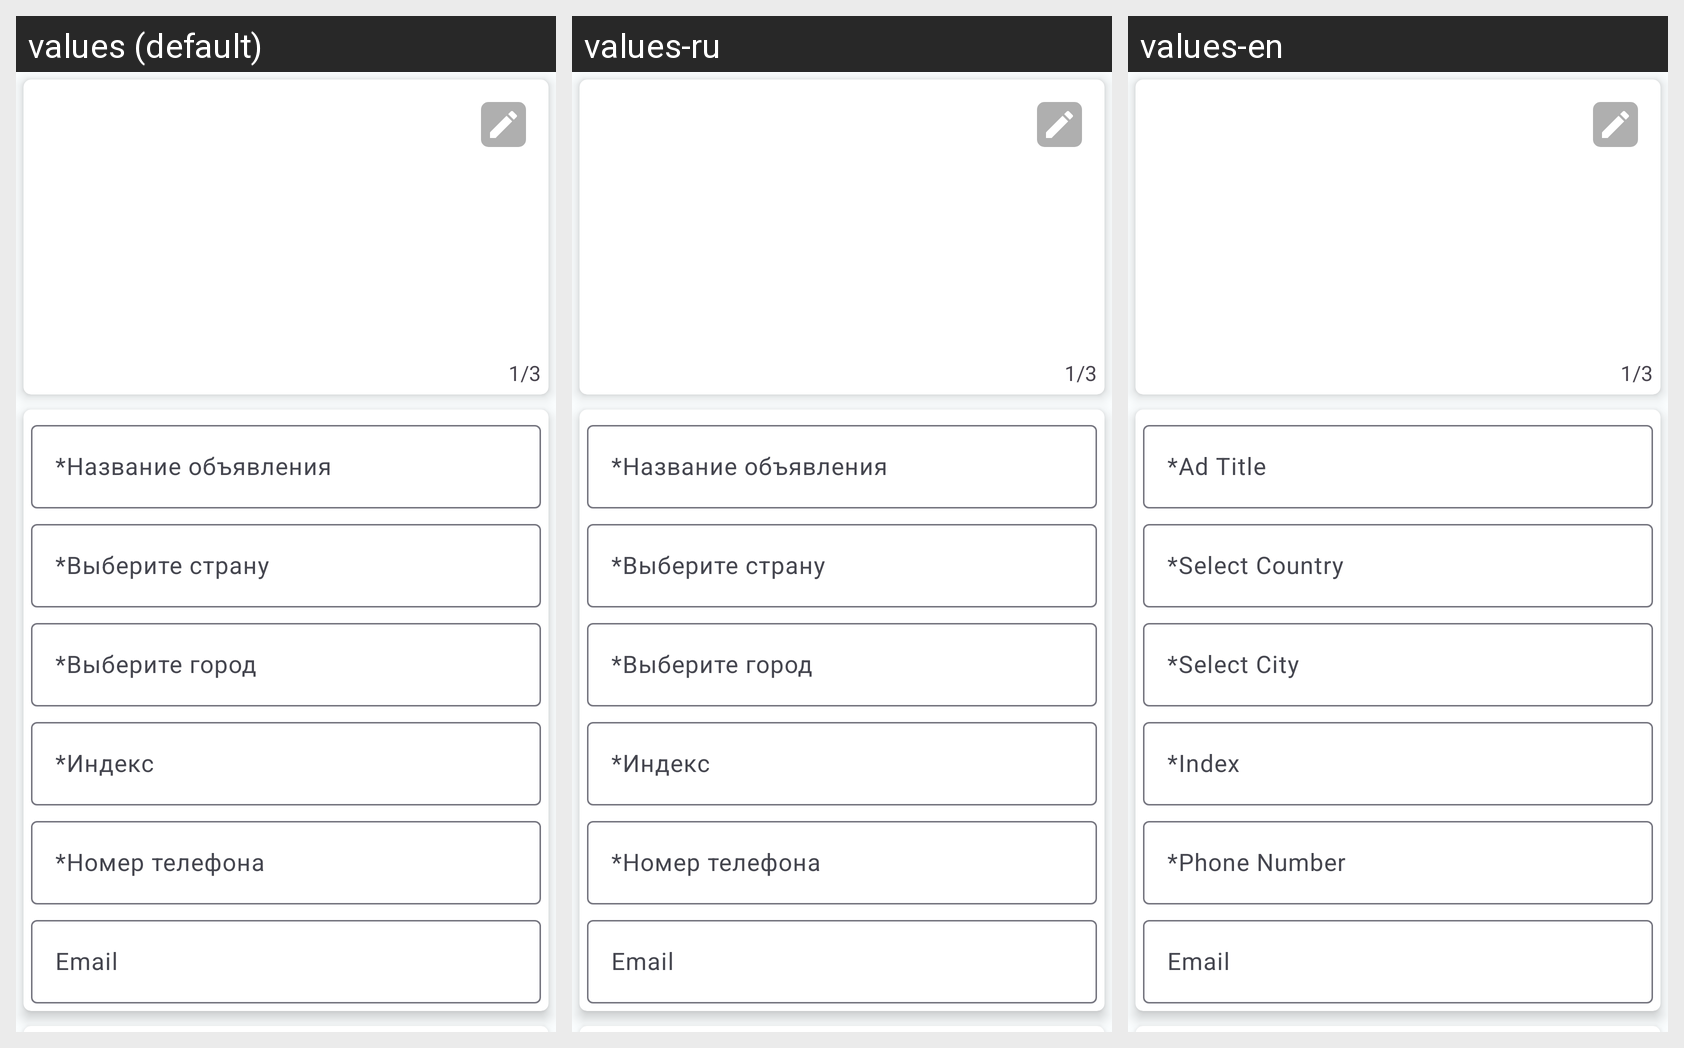

The same Android screen rendered under several of its app's locales, left to right. List the strings drawn on it with the default value and each locale's translation.
Android screen res/layout/activity_edit_ads.xml rendered under 3 locales, left to right: values (default), values-ru, values-en. Device: Nexus 5 (rendered at 1080×1920; each locale shown at half size, 540×960, under a caption strip naming it); theme Base.Theme.Bulletin_board_light.
Strings drawn on this screen, with the default value and each locale's value (text and hints the layout hard-codes, and strings that could not be matched under every locale, appear in the picture but are not listed):

counter_text
  values: 1/3
  values-ru: 1/3
  values-en: 1/3

edit_title
  values: *Название объявления
  values-ru: *Название объявления
  values-en: *Ad Title

edit_select_country
  values: *Выберите страну
  values-ru: *Выберите страну
  values-en: *Select Country

edit_select_city
  values: *Выберите город
  values-ru: *Выберите город
  values-en: *Select City

edit_index
  values: *Индекс
  values-ru: *Индекс
  values-en: *Index

edit_phone_number
  values: *Номер телефона
  values-ru: *Номер телефона
  values-en: *Phone Number

email_hint
  values: Email
  values-ru: Email
  values-en: Email
